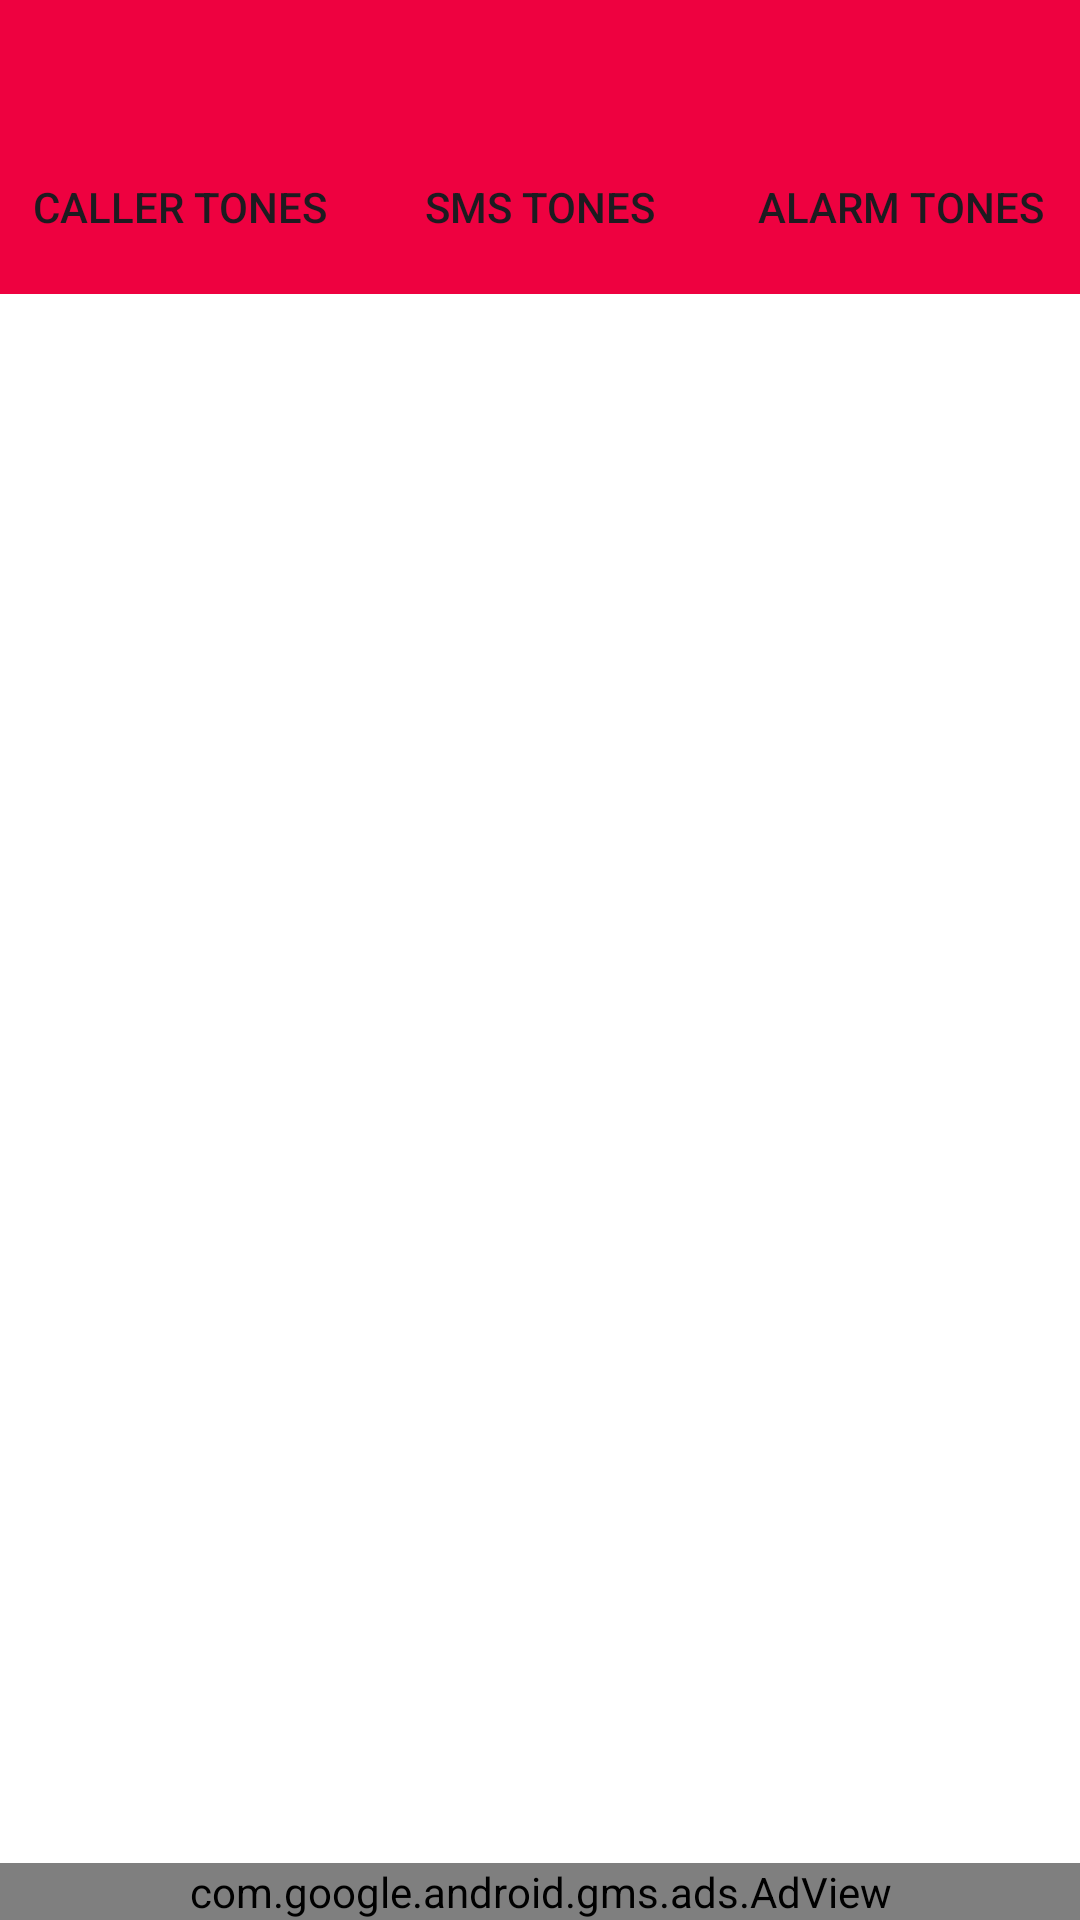

This screen was rendered from an Android layout file. Write that file and the resources it references.
<!-- AndroidManifest.xml: application theme Theme.Ringtone -->
<!-- res/layout/activity_main.xml -->
<?xml version="1.0" encoding="utf-8"?>
<RelativeLayout xmlns:android="http://schemas.android.com/apk/res/android"
    xmlns:app="http://schemas.android.com/apk/res-auto"
    xmlns:tools="http://schemas.android.com/tools"
    xmlns:ads="http://schemas.android.com/apk/res-auto"
    android:id="@+id/main"
    android:layout_width="match_parent"
    android:layout_height="match_parent"
    tools:context=".MainActivity"
    android:background="@color/white">

    <androidx.appcompat.widget.Toolbar
        android:id="@+id/toolbar"
        android:layout_width="match_parent"
        android:layout_height="40dp"
        android:background="@color/sea_green"
        app:titleTextColor="@android:color/white"
        app:popupTheme="@style/ThemeOverlay.popupTheme" />
    <LinearLayout
        android:id="@+id/buttonLayout"
        android:layout_width="match_parent"
        android:layout_height="wrap_content"
        android:orientation="horizontal"
        android:layout_alignEnd="@+id/listView"
        android:layout_below="@id/toolbar"
        android:background="@color/sea_green">

        <Button
            android:id="@+id/callerTonesButton"
            android:layout_width="0dp"
            android:layout_height="wrap_content"
            android:layout_weight="1"
            android:text="Caller Tones"
            android:padding="5dp"
            android:layout_margin="5dp"
            android:background="@null"/>

        <Button
            android:id="@+id/messageTonesButton"
            android:layout_width="0dp"
            android:layout_height="wrap_content"
            android:layout_weight="1"
            android:padding="5dp"
            android:layout_margin="5dp"
            android:text="SMS Tones"
            android:background="@null"/>

        <Button
            android:id="@+id/alarmButton"
            android:layout_width="0dp"
            android:layout_height="wrap_content"
            android:layout_weight="1"
            android:padding="5dp"
            android:layout_margin="5dp"
            android:text="Alarm Tones"
            android:background="@null"/>
    </LinearLayout>

    <ListView
        android:id="@+id/listView"
        android:layout_width="match_parent"
        android:layout_height="wrap_content"
        android:layout_above="@+id/adView"
        android:layout_below="@id/buttonLayout"
        android:background="@color/white"
        app:titleTextColor="@android:color/black" />

    <com.google.android.gms.ads.AdView
        android:layout_width="match_parent"
        android:layout_height="wrap_content"
        android:id="@+id/adView"
        app:adSize="BANNER"
        app:adUnitId="@string/banner_ad_id"
        android:layout_alignParentBottom="true"/>

</RelativeLayout>
<!-- resources referenced by this layout -->
<resources>
  <color name="sea_green">#EE0140</color>
  <color name="white">#FFFFFFFF</color>
  <string name="banner_ad_id">ca-app-pub-3940256099942544/6300978111</string>
  <style name="ThemeOverlay.popupTheme" parent="Theme.AppCompat.Light.NoActionBar">
          <item name="colorOnBackground">@color/white</item>
      </style>
  <style name="Theme.Ringtone" parent="Base.Theme.Ringtone" />
  <style name="Base.Theme.Ringtone" parent="Theme.Material3.Light.NoActionBar">
          <item name="colorPrimary">@color/sea_green</item>
          <item name="android:windowBackground">@android:color/white</item>
          <item name="android:statusBarColor">@color/sea_green</item>
          <item name="android:actionOverflowButtonStyle">@style/MyTheme</item>
      </style>
  <style name="MyTheme" parent="android:style/Widget.Holo.ActionButton.Overflow">
          <item name="android:src">@drawable/baseline_menu_24</item>
      </style>
</resources>
